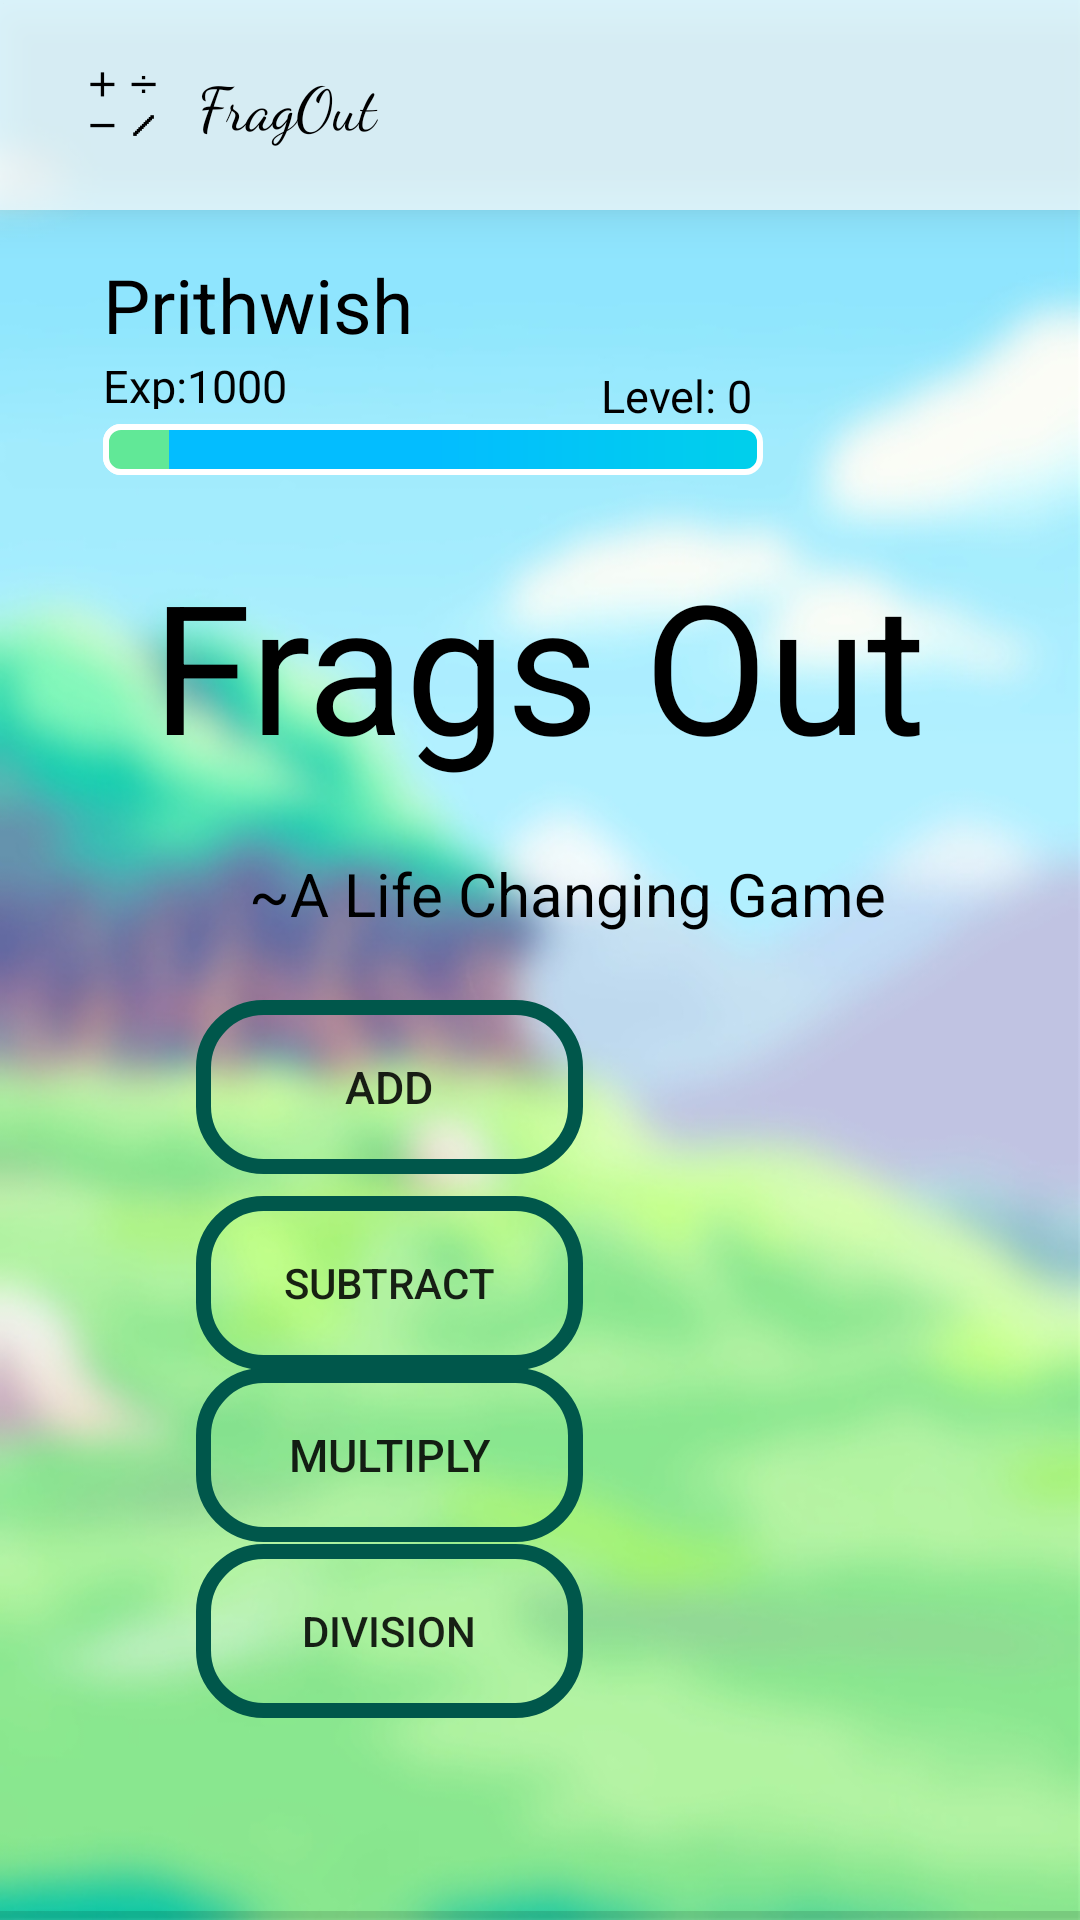

Write the Android layout XML for this screen, with the resource values it uses.
<!-- AndroidManifest.xml: application theme AppTheme -->
<!-- res/layout/activity_main.xml -->
<?xml version="1.0" encoding="utf-8"?>
<androidx.constraintlayout.widget.ConstraintLayout xmlns:android="http://schemas.android.com/apk/res/android"
    xmlns:app="http://schemas.android.com/apk/res-auto"
    xmlns:tools="http://schemas.android.com/tools"
    android:layout_width="match_parent"
    android:layout_height="match_parent"
    android:background="@drawable/backgroundblur2"
    android:orientation="vertical"
    tools:context=".MainActivity">

    

    <Button
        android:id="@+id/playMult"
        style="?android:attr/borderlessButtonStyle"
        android:layout_width="129dp"
        android:layout_height="58dp"
        android:background="@drawable/button_design"
        android:text="Multiply"
        android:textSize="15dp"
        app:layout_constraintBottom_toBottomOf="parent"
        app:layout_constraintEnd_toEndOf="@+id/playAdd"
        app:layout_constraintHorizontal_bias="0.0"
        app:layout_constraintStart_toStartOf="@+id/playAdd"
        app:layout_constraintTop_toBottomOf="@+id/playAdd"
        app:layout_constraintVertical_bias="0.34" />

    <TextView
        android:id="@+id/textView3"
        android:layout_width="294dp"
        android:layout_height="126dp"
        android:gravity="center"
        android:text="Frags Out"
        android:textColor="@color/black"
        android:textSize="60sp"
        app:layout_constraintBottom_toBottomOf="parent"
        app:layout_constraintEnd_toEndOf="parent"
        app:layout_constraintHorizontal_bias="0.493"
        app:layout_constraintStart_toStartOf="parent"
        app:layout_constraintTop_toTopOf="parent"
        app:layout_constraintVertical_bias="0.308" />

    <Button
        android:id="@+id/playAdd"
        style="?android:attr/borderlessButtonStyle"
        android:layout_width="129dp"

        android:layout_height="58dp"
        android:background="@drawable/button_design"
        android:hapticFeedbackEnabled="false"
        android:text="Add"
        android:textSize="15dp"
        app:layout_constraintBottom_toBottomOf="parent"
        app:layout_constraintEnd_toEndOf="parent"
        app:layout_constraintHorizontal_bias="0.283"
        app:layout_constraintStart_toStartOf="parent"
        app:layout_constraintTop_toTopOf="parent"
        app:layout_constraintVertical_bias="0.573" />

    <TextView
        android:id="@+id/textView"
        android:layout_width="234dp"
        android:layout_height="51dp"
        android:layout_marginStart="8dp"
        android:layout_marginEnd="8dp"
        android:text="~A Life Changing Game"
        android:textColor="@color/black"
        android:textSize="20dp"
        app:layout_constraintBottom_toTopOf="@+id/playAdd"
        app:layout_constraintEnd_toEndOf="parent"
        app:layout_constraintHorizontal_bias="0.683"
        app:layout_constraintStart_toStartOf="parent"
        app:layout_constraintTop_toBottomOf="@+id/textView3"
        app:layout_constraintVertical_bias="0.0" />

    <View
        android:id="@+id/divider3"
        android:layout_width="wrap_content"
        android:layout_height="3dp"
        android:layout_alignParentStart="true"
        android:layout_alignParentEnd="true"
        android:layout_centerHorizontal="true"
        android:layout_weight="1"
        android:background="?android:attr/listDivider"
        app:layout_constraintBottom_toBottomOf="parent"
        app:layout_constraintEnd_toEndOf="parent"
        app:layout_constraintHorizontal_bias="0.0"
        app:layout_constraintStart_toStartOf="parent"
        app:layout_constraintVertical_bias="0.0" />

    <androidx.appcompat.widget.Toolbar
        android:id="@+id/toolbar"
        android:layout_width="412dp"
        android:layout_height="70dp"
        android:background="@color/transparent69"
        android:elevation="10dp"
        android:minHeight="?attr/actionBarSize"
        android:theme="@style/MyActionBar"

        app:layout_constraintBottom_toBottomOf="parent"
        app:layout_constraintEnd_toEndOf="parent"
        app:layout_constraintHorizontal_bias="0.0"
        app:layout_constraintStart_toStartOf="parent"
        app:layout_constraintTop_toTopOf="parent"
        app:layout_constraintVertical_bias="0.0">

        <TextView
            android:layout_width="50dp"
            android:layout_height="50dp"
            android:background="@mipmap/ic_launcher_foreground"
            android:fontFamily="cursive"
            app:layout_constraintBottom_toBottomOf="@+id/toolbar"
            app:layout_constraintEnd_toEndOf="@+id/toolbar"
            app:layout_constraintHorizontal_bias="0.051"
            app:layout_constraintStart_toStartOf="parent"
            app:layout_constraintVertical_bias="1.0" />

        <TextView
            android:layout_width="99dp"
            android:layout_height="42dp"
            android:fontFamily="cursive"
            android:gravity="center_vertical"
            android:text="FragOut"
            android:textSize="20dp"
            app:layout_constraintBottom_toBottomOf="@+id/toolbar"
            app:layout_constraintEnd_toEndOf="@+id/toolbar"
            app:layout_constraintHorizontal_bias="0.255"
            app:layout_constraintStart_toStartOf="parent"
            app:layout_constraintVertical_bias="1.0" />

    </androidx.appcompat.widget.Toolbar>

    <TextView
        android:id="@+id/Name"
        android:layout_width="222dp"
        android:layout_height="33dp"
        android:text="Prithwish"
        android:textColor="@color/black"
        android:textSize="25dp"
        app:layout_constraintBottom_toTopOf="@+id/experience_bar"
        app:layout_constraintEnd_toEndOf="parent"
        app:layout_constraintHorizontal_bias="0.0"
        app:layout_constraintStart_toStartOf="@+id/experience_bar"
        app:layout_constraintTop_toTopOf="parent"
        app:layout_constraintVertical_bias="0.781" />

    <TextView
        android:id="@+id/exp_count"
        android:layout_width="66dp"
        android:layout_height="18dp"
        android:layout_marginBottom="5dp"
        android:text="Exp:1000"
        android:textColor="@color/black"
        android:textSize="15dp"
        app:layout_constraintBottom_toTopOf="@+id/experience_bar"
        app:layout_constraintEnd_toEndOf="parent"
        app:layout_constraintHorizontal_bias="0.0"
        app:layout_constraintStart_toStartOf="@+id/experience_bar"
        app:layout_constraintTop_toBottomOf="@+id/Name"
        app:layout_constraintVertical_bias="1.0" />

    <ProgressBar
        android:id="@+id/experience_bar"
        style="?android:attr/progressBarStyleHorizontal"
        android:layout_width="220dp"
        android:layout_height="17dp"
        android:progress="10"
        android:progressDrawable="@drawable/experience_bar_design"
        app:layout_constraintBottom_toTopOf="@+id/textView3"
        app:layout_constraintEnd_toEndOf="parent"
        app:layout_constraintHorizontal_bias="0.245"
        app:layout_constraintStart_toStartOf="parent"
        app:layout_constraintTop_toTopOf="parent"
        app:layout_constraintVertical_bias="1.0" />

    <TextView
        android:id="@+id/level"
        android:layout_width="54dp"
        android:layout_height="17dp"
        android:text="Level: 0"
        android:textColor="@color/black"
        android:textSize="15dp"
        app:layout_constraintBottom_toTopOf="@+id/experience_bar"
        app:layout_constraintEnd_toEndOf="@+id/experience_bar"
        app:layout_constraintHorizontal_bias="1.0"
        app:layout_constraintStart_toEndOf="@+id/exp_count"
        app:layout_constraintTop_toBottomOf="@+id/Name"
        app:layout_constraintVertical_bias="0.6" />

    <Button
        android:id="@+id/playSubtract"
        android:layout_width="129dp"
        android:layout_height="58dp"
        android:background="@drawable/button_design"
        android:text="Subtract"
        app:layout_constraintBottom_toBottomOf="parent"
        app:layout_constraintEnd_toEndOf="@+id/playAdd"
        app:layout_constraintHorizontal_bias="0.0"
        app:layout_constraintStart_toStartOf="@+id/playAdd"
        app:layout_constraintTop_toBottomOf="@+id/playAdd"
        app:layout_constraintVertical_bias="0.038" />

    <Button
        android:id="@+id/playDivision"
        android:layout_width="129dp"
        android:layout_height="58dp"
        android:background="@drawable/button_design"
        android:text="Division"
        app:layout_constraintBottom_toBottomOf="parent"
        app:layout_constraintEnd_toEndOf="@+id/playSubtract"
        app:layout_constraintHorizontal_bias="0.0"
        app:layout_constraintStart_toStartOf="@+id/playAdd"
        app:layout_constraintTop_toBottomOf="@+id/playAdd"
        app:layout_constraintVertical_bias="0.646" />

    <TextView
        android:id="@+id/lockAdd"
        android:layout_width="61dp"
        android:layout_height="52dp"
        android:text=""
        app:layout_constraintBottom_toBottomOf="@+id/playAdd"
        app:layout_constraintEnd_toEndOf="parent"
        app:layout_constraintHorizontal_bias="0.134"
        app:layout_constraintStart_toEndOf="@+id/playAdd"
        app:layout_constraintTop_toTopOf="@+id/playAdd"
        app:layout_constraintVertical_bias="0.0" />

    <TextView
        android:id="@+id/lockSub"
        android:layout_width="61dp"
        android:layout_height="52dp"
        android:layout_marginBottom="71dp"
        android:text=""
        app:layout_constraintBottom_toBottomOf="@+id/playSubtract"
        app:layout_constraintEnd_toEndOf="parent"
        app:layout_constraintHorizontal_bias="0.133"
        app:layout_constraintStart_toEndOf="@+id/playSubtract"
        app:layout_constraintTop_toTopOf="@+id/playSubtract"
        app:layout_constraintVertical_bias="0.0" />

    <TextView
        android:id="@+id/lockDiv"
        android:layout_width="61dp"
        android:layout_height="52dp"
        android:layout_marginBottom="6dp"
        android:text=""
        app:layout_constraintBottom_toBottomOf="@+id/playDivision"
        app:layout_constraintEnd_toEndOf="parent"
        app:layout_constraintHorizontal_bias="0.133"
        app:layout_constraintStart_toEndOf="@+id/playDivision"
        app:layout_constraintTop_toTopOf="@+id/playDivision"
        app:layout_constraintVertical_bias="0.0" />

    <TextView
        android:id="@+id/lockMult"
        android:layout_width="61dp"
        android:layout_height="52dp"
        android:text=""
        app:layout_constraintBottom_toBottomOf="@+id/playMult"
        app:layout_constraintEnd_toEndOf="parent"
        app:layout_constraintHorizontal_bias="0.133"
        app:layout_constraintStart_toEndOf="@+id/playMult"
        app:layout_constraintTop_toTopOf="@+id/playMult"
        app:layout_constraintVertical_bias="1.0" />


</androidx.constraintlayout.widget.ConstraintLayout>
<!-- resources referenced by this layout -->
<resources>
  <color name="black">#000000</color>
  <color name="transparent69">#B0ffffff</color>
  <!-- drawable backgroundblur2: jpg bitmap (drawable, 70451 bytes) -->
  <!-- drawable button_design (drawable) -->
  <?xml version="1.0" encoding="utf-8"?>
  <shape xmlns:android="http://schemas.android.com/apk/res/android">
      <stroke android:width="5dp" android:color="@color/colorPrimaryDark"/>
      <corners android:radius="20dp"/>
  </shape>
  <!-- drawable experience_bar_design (drawable) -->
  <?xml version="1.0" encoding="utf-8"?>
  <layer-list xmlns:android="http://schemas.android.com/apk/res/android">
  
      
      <item android:id="@android:id/background">
          <shape>
              <gradient
                  android:startColor="#03BDFF"
                  android:centerColor="#03BDFF"
                  android:endColor="#00D0EB"
                  />
              <corners android:radius="5dp" />
              <stroke android:color="@color/white" android:width="2dp"/>
          </shape>
      </item>
  
      
      <item android:id="@android:id/progress">
          <clip>
              <shape>
                  <gradient
                      android:startColor="#61E897"
                      android:centerColor="#61E897"
                      android:endColor="#61E897"
                      android:centerY="1.0"
                      android:angle="270"
                      />
                  <corners android:radius="5dp"/>
                  <stroke android:color="@color/white" android:width="2dp"/>
              </shape>
          </clip>
      </item>
  
  </layer-list>
  <!-- mipmap ic_launcher_foreground: png bitmap (mipmap-hdpi, 677 bytes) -->
  <style name="MyActionBar" parent="Theme.AppCompat.Light">
          <item name="android:textColor">@color/black</item>
      </style>
  <style name="AppTheme" parent="Theme.AppCompat.Light.NoActionBar">
          <item name="colorPrimary">@color/white</item>
          <item name="colorPrimaryDark">@color/colorPrimaryDark</item>
          <item name="colorAccent">@color/colorAccent</item>
      </style>
  <color name="colorPrimaryDark">#00574B</color>
  <color name="white">#FFFFFF</color>
  <color name="colorAccent">#D81B60</color>
</resources>
